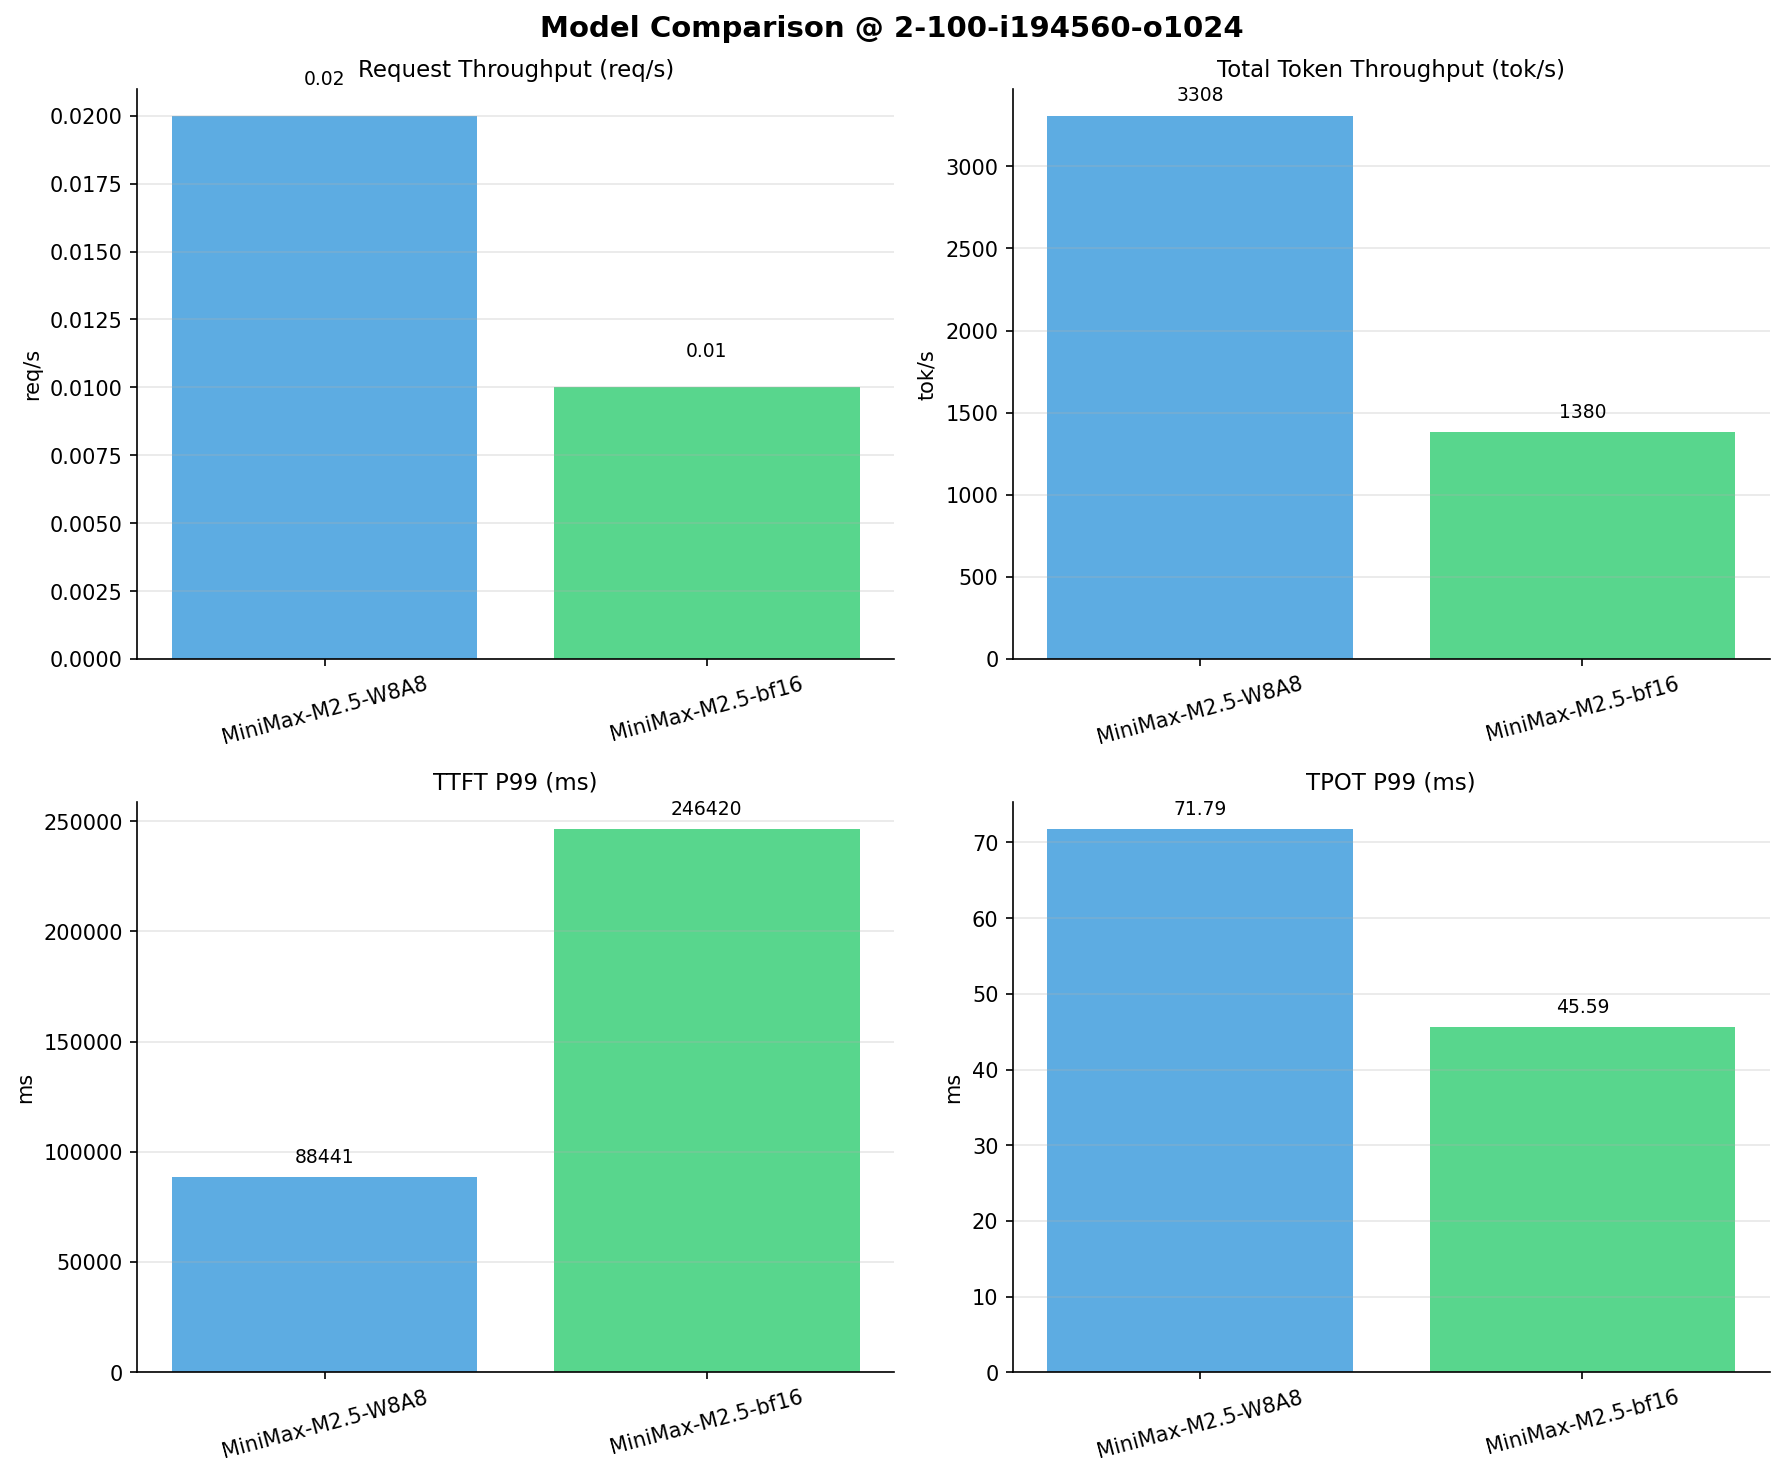

Data behind this chart, as committed beside it:
Metric, MiniMax-M2.5-W8A8, MiniMax-M2.5-bf16
[[Serving Benchmark Result]], , 
Successful requests, 100, 100
Failed requests, 0, 0
Benchmark duration (s), 5912, 14168
Total input tokens, 19456000, 19456000
Total generated tokens, 102400, 102400
Request throughput (req/s), 0.02, 0.01
Output token throughput (tok/s), 17.32, 7.23
Peak output token throughput (tok/s), 72.00, 37.00
Peak concurrent requests, 4.00, 3.00
Total token throughput (tok/s), 3308, 1380
[[Time to First Token]], , 
Mean TTFT (ms), 66239, 240897
Median TTFT (ms), 46228, 244528
P95 TTFT (ms), 88318, 246068
P99 TTFT (ms), 88441, 246420
[[Time per Output Token]], , 
Mean TPOT (ms), 50.82, 40.32
Median TPOT (ms), 49.68, 40.12
P95 TPOT (ms), 71.63, 40.50
P99 TPOT (ms), 71.79, 45.59
[[Inter-token Latency]], , 
Mean ITL (ms), 50.85, 40.49
Median ITL (ms), 30.34, 29.48
P95 ITL (ms), 36.99, 32.30
P99 ITL (ms), 69.78, 57.04
